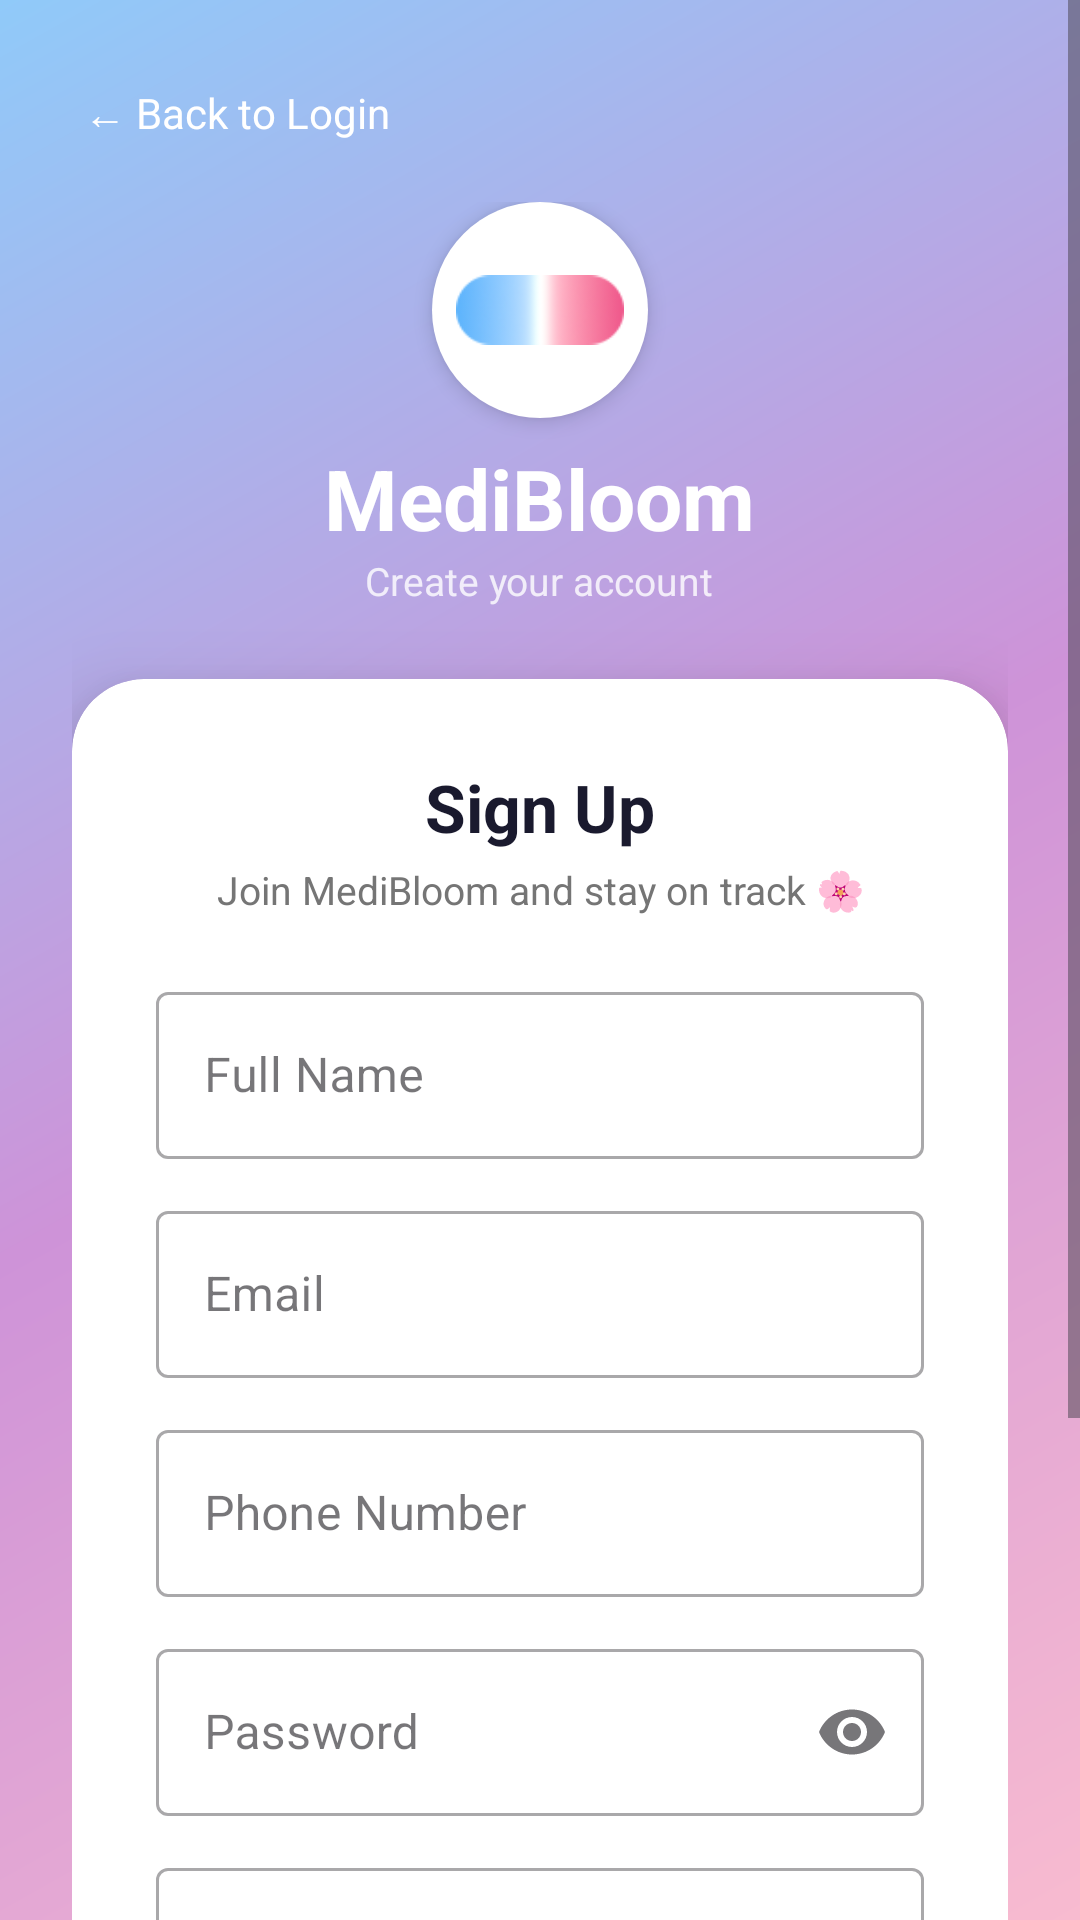

The Android layout XML behind this screen, and the referenced resources:
<!-- AndroidManifest.xml: application theme Theme.MediBloomAppV2 -->
<!-- res/layout/activity_signup.xml -->
<?xml version="1.0" encoding="utf-8"?>
<ScrollView xmlns:android="http://schemas.android.com/apk/res/android"
    xmlns:app="http://schemas.android.com/apk/res-auto"
    android:layout_width="match_parent"
    android:layout_height="match_parent"
    android:background="@drawable/bg_splash"
    android:fillViewport="true">

    <LinearLayout
        android:layout_width="match_parent"
        android:layout_height="wrap_content"
        android:orientation="vertical"
        android:padding="24dp"
        android:paddingTop="60dp"
        android:paddingBottom="40dp">

        <TextView
            android:id="@+id/tv_back"
            android:layout_width="wrap_content"
            android:layout_height="wrap_content"
            android:text="← Back to Login"
            android:textColor="@color/white"
            android:textSize="14sp"
            android:padding="4dp"
            android:layout_marginBottom="16dp" />

        
        <LinearLayout android:layout_width="match_parent" android:layout_height="wrap_content"
            android:orientation="vertical" android:gravity="center" android:layout_marginBottom="24dp">
            <ImageView
                android:layout_width="72dp"
                android:layout_height="72dp"
                android:src="@drawable/medibloom_logo"
                android:background="@drawable/bg_logo_circle"
                android:padding="8dp"
                android:scaleType="fitCenter"
                android:contentDescription="MediBloom Logo"
                android:layout_marginBottom="8dp"
                android:elevation="4dp" />
            <TextView android:layout_width="wrap_content" android:layout_height="wrap_content"
                android:text="MediBloom" android:textColor="@color/white"
                android:textSize="28sp" android:textStyle="bold" />
            <TextView android:layout_width="wrap_content" android:layout_height="wrap_content"
                android:text="Create your account" android:textColor="#CCFFFFFF" android:textSize="13sp" />
        </LinearLayout>

        
        <androidx.cardview.widget.CardView
            android:layout_width="match_parent"
            android:layout_height="wrap_content"
            app:cardCornerRadius="24dp"
            app:cardElevation="16dp">

            <LinearLayout
                android:layout_width="match_parent"
                android:layout_height="wrap_content"
                android:orientation="vertical"
                android:padding="28dp">

                <TextView android:layout_width="match_parent" android:layout_height="wrap_content"
                    android:gravity="center" android:text="Sign Up" android:textSize="22sp"
                    android:textStyle="bold" android:textColor="@color/text_primary"
                    android:layout_marginBottom="4dp" />
                <TextView android:layout_width="match_parent" android:layout_height="wrap_content"
                    android:gravity="center" android:text="Join MediBloom and stay on track 🌸"
                    android:textSize="13sp" android:textColor="@color/text_secondary"
                    android:layout_marginBottom="20dp" />

                <com.google.android.material.textfield.TextInputLayout
                    android:layout_width="match_parent" android:layout_height="wrap_content"
                    android:layout_marginBottom="12dp" android:hint="Full Name"
                    style="@style/Widget.MaterialComponents.TextInputLayout.OutlinedBox">
                    <com.google.android.material.textfield.TextInputEditText
                        android:id="@+id/et_full_name" android:layout_width="match_parent"
                        android:layout_height="wrap_content" android:inputType="textPersonName" />
                </com.google.android.material.textfield.TextInputLayout>

                <com.google.android.material.textfield.TextInputLayout
                    android:layout_width="match_parent" android:layout_height="wrap_content"
                    android:layout_marginBottom="12dp" android:hint="Email"
                    style="@style/Widget.MaterialComponents.TextInputLayout.OutlinedBox">
                    <com.google.android.material.textfield.TextInputEditText
                        android:id="@+id/et_email" android:layout_width="match_parent"
                        android:layout_height="wrap_content" android:inputType="textEmailAddress" />
                </com.google.android.material.textfield.TextInputLayout>

                <com.google.android.material.textfield.TextInputLayout
                    android:layout_width="match_parent" android:layout_height="wrap_content"
                    android:layout_marginBottom="12dp" android:hint="Phone Number"
                    style="@style/Widget.MaterialComponents.TextInputLayout.OutlinedBox">
                    <com.google.android.material.textfield.TextInputEditText
                        android:id="@+id/et_phone" android:layout_width="match_parent"
                        android:layout_height="wrap_content" android:inputType="phone" />
                </com.google.android.material.textfield.TextInputLayout>

                <com.google.android.material.textfield.TextInputLayout
                    android:layout_width="match_parent" android:layout_height="wrap_content"
                    android:layout_marginBottom="12dp" android:hint="Password"
                    app:endIconMode="password_toggle"
                    style="@style/Widget.MaterialComponents.TextInputLayout.OutlinedBox">
                    <com.google.android.material.textfield.TextInputEditText
                        android:id="@+id/et_password" android:layout_width="match_parent"
                        android:layout_height="wrap_content" android:inputType="textPassword" />
                </com.google.android.material.textfield.TextInputLayout>

                <com.google.android.material.textfield.TextInputLayout
                    android:layout_width="match_parent" android:layout_height="wrap_content"
                    android:layout_marginBottom="16dp" android:hint="Confirm Password"
                    app:endIconMode="password_toggle"
                    style="@style/Widget.MaterialComponents.TextInputLayout.OutlinedBox">
                    <com.google.android.material.textfield.TextInputEditText
                        android:id="@+id/et_confirm_password" android:layout_width="match_parent"
                        android:layout_height="wrap_content" android:inputType="textPassword" />
                </com.google.android.material.textfield.TextInputLayout>

                <CheckBox
                    android:id="@+id/cb_terms"
                    android:layout_width="match_parent"
                    android:layout_height="wrap_content"
                    android:layout_marginBottom="16dp"
                    android:text="I agree to the Terms of Service and Privacy Policy"
                    android:textSize="13sp"
                    android:textColor="@color/text_secondary"
                    android:buttonTint="@color/primary_pink" />

                <com.google.android.material.progressindicator.CircularProgressIndicator
                    android:id="@+id/progress_indicator"
                    android:layout_width="wrap_content" android:layout_height="wrap_content"
                    android:layout_gravity="center" android:layout_marginBottom="8dp"
                    android:visibility="gone" app:indicatorColor="@color/primary_pink" />

                <Button
                    android:id="@+id/btn_signup"
                    android:layout_width="match_parent" android:layout_height="56dp"
                    android:text="Create Account" android:textColor="@color/white"
                    android:textSize="16sp" android:background="@drawable/bg_button_gradient"
                    android:stateListAnimator="@null" />

            </LinearLayout>
        </androidx.cardview.widget.CardView>
    </LinearLayout>
</ScrollView>
<!-- resources referenced by this layout -->
<resources>
  <color name="primary_pink">#F8BBD0</color>
  <color name="text_primary">#1A1A2E</color>
  <color name="text_secondary">#757575</color>
  <color name="white">#FFFFFF</color>
  <!-- drawable bg_button_gradient (drawable) -->
  <?xml version="1.0" encoding="utf-8"?>
  <shape xmlns:android="http://schemas.android.com/apk/res/android"
      android:shape="rectangle">
      <gradient
          android:startColor="#F8BBD0"
          android:endColor="#90CAF9"
          android:type="linear"
          android:angle="0" />
      <corners android:radius="50dp" />
  </shape>
  <!-- drawable bg_logo_circle (drawable) -->
  <?xml version="1.0" encoding="utf-8"?>
  <shape xmlns:android="http://schemas.android.com/apk/res/android"
      android:shape="oval">
      <solid android:color="#FFFFFF" />
      <size android:width="120dp" android:height="120dp" />
  </shape>
  <!-- drawable bg_splash (drawable) -->
  <?xml version="1.0" encoding="utf-8"?>
  <shape xmlns:android="http://schemas.android.com/apk/res/android"
      android:shape="rectangle">
      <gradient
          android:startColor="#F8BBD0"
          android:centerColor="#CE93D8"
          android:endColor="#90CAF9"
          android:type="linear"
          android:angle="135" />
  </shape>
  <!-- drawable medibloom_logo: png bitmap (drawable, 3270 bytes) -->
  <style name="Theme.MediBloomAppV2" parent="Theme.Material3.DayNight.NoActionBar">
          <item name="colorPrimary">@color/primary_pink</item>
          <item name="colorPrimaryVariant">@color/primary_pink_dark</item>
          <item name="colorOnPrimary">@color/white</item>
          <item name="colorSecondary">@color/primary_blue</item>
          <item name="colorOnSecondary">@color/white</item>
          <item name="android:colorBackground">@color/background</item>
          <item name="android:windowBackground">@color/background</item>
          <item name="android:statusBarColor">@android:color/transparent</item>
          <item name="android:windowLightStatusBar">true</item>
      </style>
  <color name="primary_pink_dark">#F48FB1</color>
  <color name="primary_blue">#90CAF9</color>
  <color name="background">#F9F5FF</color>
</resources>
